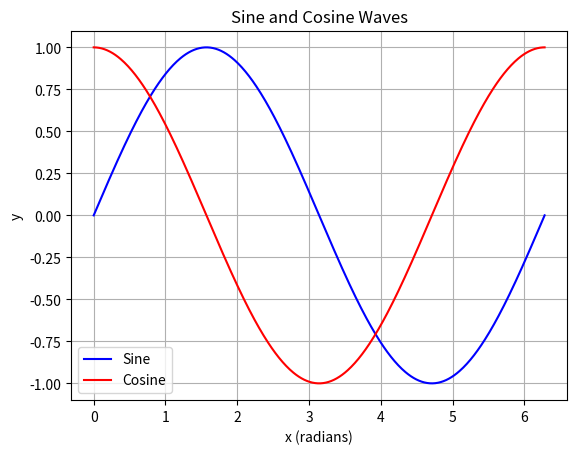

Source code (Python):
import matplotlib.pyplot as plt
import numpy as np

# Generate data points for the x-axis (from 0 to 2π with a small step)
x = np.linspace(0, 2 * np.pi, 500)

# Calculate sine and cosine values for each point in x
y_sine = np.sin(x)
y_cosine = np.cos(x)

# Create the plot
plt.plot(x, y_sine, label='Sine', color='blue')    # Sine wave
plt.plot(x, y_cosine, label='Cosine', color='red')  # Cosine wave

# Add a title and labels
plt.title('Sine and Cosine Waves')
plt.xlabel('x (radians)')
plt.ylabel('y')

# Add a legend to differentiate between the sine and cosine waves
plt.legend()

# Display the plot
plt.grid(True)  # Adds a grid for better readability
plt.show()
